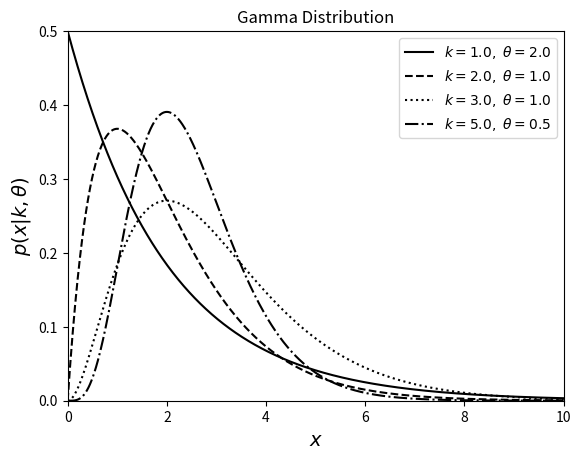

Write Python code to recreate this figure.
"""
Example of a Gamma distribution
-------------------------------

This shows an example of a gamma distribution with various parameters.
We'll generate the distribution using::

    dist = scipy.stats.gamma(...)

Where ... should be filled in with the desired distribution parameters
Once we have defined the distribution parameters in this way, these
distribution objects have many useful methods; for example:

* ``dist.pmf(x)`` computes the Probability Mass Function at values ``x``
  in the case of discrete distributions

* ``dist.pdf(x)`` computes the Probability Density Function at values ``x``
  in the case of continuous distributions

* ``dist.rvs(N)`` computes ``N`` random variables distributed according
  to the given distribution

Many further options exist; refer to the documentation of ``scipy.stats``
for more details.
"""
# [redacted]
# License: BSD
#   The figure produced by this code is published in the textbook
#   "Statistics, Data Mining, and Machine Learning in Astronomy" (2013)
#   For more information, see http://astroML.github.com
import numpy as np
from scipy.stats import gamma
from matplotlib import pyplot as plt

#------------------------------------------------------------
# plot the distributions
k_values = [1, 2, 3, 5]
theta_values = [2, 1, 1, 0.5]
linestyles = ['-', '--', ':', '-.']
x = np.linspace(1E-6, 10, 1000)

#------------------------------------------------------------
# plot the distributions
for k, t, ls in zip(k_values, theta_values, linestyles):
    dist = gamma(k, 0, t)
    plt.plot(x, dist.pdf(x), ls=ls, c='black',
             label=r'$k=%.1f,\ \theta=%.1f$' % (k, t))

plt.xlim(0, 10)
plt.ylim(0, 0.5)

plt.xlabel('$x$', fontsize=14)
plt.ylabel(r'$p(x|k,\theta)$', fontsize=14)
plt.title('Gamma Distribution')

plt.legend(loc=0)
plt.show()
